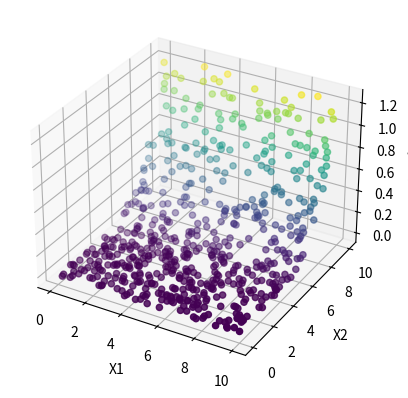

Write the Python code that produced this figure. (Note: this script raises an exception after producing the figure.)

import numpy as np
import pandas as pd
import matplotlib.pyplot as plt
from mpl_toolkits.mplot3d import Axes3D

np.random.seed(0)  # for reproducibility

# Define the function f(x)
def f(x1, x2):
    return 2*x2 + 5*x1**3 + 123*x2**5

# Generate noisy data with Gaussian noise for the function f(x)
X1 = np.random.uniform(0, 10, 600)  # Feature 1 values
X2 = np.random.uniform(0, 10, 600)  # Feature 2 values

y_true = f(X1, X2)
noise = np.random.normal(0, 10, 600)  # Gaussian noise
y_noisy = y_true + noise

# Create a 3D scatter plot
fig = plt.figure()
ax = fig.add_subplot(111, projection='3d')

ax.scatter(X1, X2, y_noisy, c=y_noisy, cmap='viridis')

ax.set_xlabel('X1')
ax.set_ylabel('X2')
ax.set_zlabel('y_noisy')


data = pd.DataFrame({'X1': X1,  "X2" : X2, 'y_noisy': y_noisy})


# Save the data to an Excel file
data.to_excel('2feactherGDProblem.xlsx', index=False)
plt.show()

